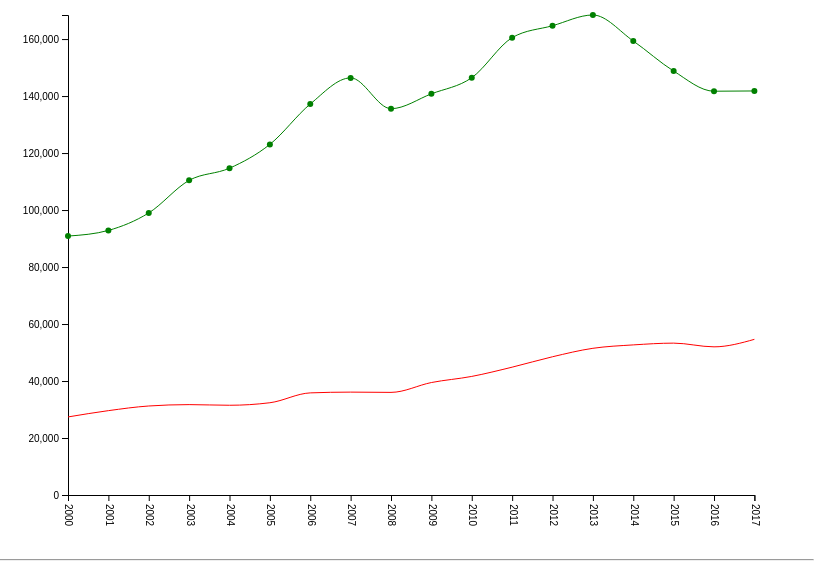
D3 v4 page, settled after 480 driven frames (8 s of simulated time); the page loaded 1 data file(s).


// ── d3/project1/app.js
var dataset;
var regions;
var tooltip = d3.select("#tooltip");

function draw(id="РЕСПУБЛИКА КАЗАХСТАН"){

  data = dataset.filter(function(d){return d.region==id})
  var years = d3.set(data, function(d) {return d.year}).values()

  var canvas = d3.select(".col-lg")
  console.log(canvas.style("height"))

  var margin={top:20, bottom:20, left:20, right:20},
      padding={top:40, bottom:40, left:40, right:40},
      outerWidth=0.8*parseInt(canvas.style("width")),
      outerHeight=600,
      innerWidth=outerWidth-margin.left-margin.right,
      innerHeight=outerHeight-margin.top-margin.bottom,
      width=innerWidth-padding.left-padding.right,
      height=innerHeight-padding.top-padding.bottom;
  d3.select("svg").remove()

  var canvas= d3.select('#chart')
                .append('svg')
                .attr('width', outerWidth)
                .attr('height', outerHeight)
                .append("g")
                .attr('transform', "translate("+margin.left+","+margin.top+")")



  var g = canvas.append('g')
                .attr('transform', "translate("+padding.left+","+padding.right+")")


  y_extent= d3.max(data, function(d) {return d.marriages});
  y_scale= d3.scaleLinear().domain([0,y_extent]).range([height,0]);
  y_axis=d3.axisLeft(y_scale);

  x_scale= d3.scalePoint().domain(years).range([0,width]);
  x_axis=d3.axisBottom(x_scale);


  g.append('g')
   .attr('class','x-axis')
   .attr('transform', "translate(0,"+height+")")
   .call(x_axis)

d3.select(".x-axis")
  .selectAll("text")
  .attr("transform","translate(13,20),rotate(90)")

  g.append('g')
   .attr('class', 'axis')
   .attr('transform', "translate(0,0)")
   .call(y_axis)


  g.selectAll('circle')
  .data(data)
  .enter()
  .append('circle')
  .attr('cx', function(d){return x_scale(d.year)})
  .attr('cy', function(d){return y_scale(d.marriages)})
  .attr("r",3)
  .attr("fill", "green")
  .on("mouseover", function(){
    tooltip
				.style("display", "inline")
				.style("left", (d3.event.pageX) + "px")
				.style("top", (d3.event.pageY) + "px");
  })

  g.selectAll('circle')
  .data(data)
  .enter()
  .append('circle')
  .attr('cx', function(d){return x_scale(d.year)})
  .attr('cy', function(d){return y_scale(d.divorces)})
  .attr("r",3)
  .attr("fill","red")

var line = d3.line()
             .x(function(d){return x_scale(d.year)})
             .y(function(d){return y_scale(d.marriages)})
             .curve(d3.curveMonotoneX)

var death_line = d3.line()
            .x(function(d){return x_scale(d.year)})
            .y(function(d){return y_scale(d.divorces)})
            .curve(d3.curveMonotoneX)

 g.append("path")
  .datum(data)
  .attr("class", "g-line")
  .attr("d", line)

g.append("path")
 .datum(data)
 .attr("class", "r-line")
 .attr("d", death_line);
};

function drawMenu(){
  d3.select("#menu")
    .selectAll("div")
    .data(regions)
    .enter()
    .append("div")
    .attr("class","menu-region")
    .attr("id",function(d){return d})
    .text(function(d){return d})
    .on("click", function(){
      draw(this.id)
    })
}

function showTooltip(){

}


d3.csv('./data/zags.csv', function(data){
  data.forEach(function(d) {
    d.divorces=+d.divorces
    d.year=+d.year
    d.marriages=+d.marriages
  })
  dataset=data;
  regions = d3.set(dataset, function(d) {return d.region}).values()
  console.log(regions)
  draw()
  drawMenu()
});


### data: data/zags.csv
region, year, divorces, marriages, id
РЕСПУБЛИКА КАЗАХСТАН, 2000, 27391, 90873, KZ
АКМОЛИНСКАЯ ОБЛАСТЬ, 2000, 1483, 4929, AKM
АКТЮБИНСКАЯ ОБЛАСТЬ, 2000, 1215, 4240, AKT
АЛМАТИНСКАЯ ОБЛАСТЬ, 2000, 2036, 9378, ALM
АТЫРАУСКАЯ ОБЛАСТЬ, 2000, 644, 3377, ATY
ЗАПАДНО-КАЗАХСТАНСКАЯ ОБЛАСТЬ, 2000, 868, 3454, ZKZ
ЖАМБЫЛСКАЯ ОБЛАСТЬ, 2000, 1198, 5545, ZHA
КАРАГАНДИНСКАЯ ОБЛАСТЬ, 2000, 3251, 8564, KAR
КОСТАНАЙСКАЯ ОБЛАСТЬ, 2000, 2254, 5597, KOS
КЫЗЫЛОРДИНСКАЯ ОБЛАСТЬ, 2000, 807, 4352, KYZ
МАНГИСТАУСКАЯ ОБЛАСТЬ, 2000, 738, 2429, MAN
ЮЖНО-КАЗАХСТАНСКАЯ ОБЛАСТЬ, 2000, 1970, 11733, YKZ
ПАВЛОДАРСКАЯ ОБЛАСТЬ, 2000, 2014, 4821, PAV
СЕВЕРО-КАЗАХСТАНСКАЯ ОБЛАСТЬ, 2000, 983, 3930, SKZ
ВОСТОЧНО-КАЗАХСТАНСКАЯ ОБЛАСТЬ, 2000, 3521, 8764, VKZ
Г.АСТАНА, 2000, 844, 1842, AST
Г.АЛМАТЫ, 2000, 3565, 7918, ALMATY
РЕСПУБЛИКА КАЗАХСТАН, 2001, 29599, 92852, KZ
АКМОЛИНСКАЯ ОБЛАСТЬ, 2001, 1527, 4386, AKM
АКТЮБИНСКАЯ ОБЛАСТЬ, 2001, 1302, 4115, AKT
АЛМАТИНСКАЯ ОБЛАСТЬ, 2001, 2391, 9965, ALM
АТЫРАУСКАЯ ОБЛАСТЬ, 2001, 781, 3367, ATY
ЗАПАДНО-КАЗАХСТАНСКАЯ ОБЛАСТЬ, 2001, 1072, 3693, ZKZ
ЖАМБЫЛСКАЯ ОБЛАСТЬ, 2001, 1337, 5862, ZHA
КАРАГАНДИНСКАЯ ОБЛАСТЬ, 2001, 3371, 8408, KAR
КОСТАНАЙСКАЯ ОБЛАСТЬ, 2001, 2498, 5546, KOS
КЫЗЫЛОРДИНСКАЯ ОБЛАСТЬ, 2001, 722, 4228, KYZ
МАНГИСТАУСКАЯ ОБЛАСТЬ, 2001, 790, 2602, MAN
ЮЖНО-КАЗАХСТАНСКАЯ ОБЛАСТЬ, 2001, 1867, 12977, YKZ
ПАВЛОДАРСКАЯ ОБЛАСТЬ, 2001, 2285, 4749, PAV
СЕВЕРО-КАЗАХСТАНСКАЯ ОБЛАСТЬ, 2001, 1078, 3647, SKZ
ВОСТОЧНО-КАЗАХСТАНСКАЯ ОБЛАСТЬ, 2001, 3652, 8825, VKZ
Г.АСТАНА, 2001, 953, 2153, AST
Г.АЛМАТЫ, 2001, 3973, 8329, ALMATY
РЕСПУБЛИКА КАЗАХСТАН, 2002, 31236, 98986, KZ
АКМОЛИНСКАЯ ОБЛАСТЬ, 2002, 1607, 4724, AKM
АКТЮБИНСКАЯ ОБЛАСТЬ, 2002, 1551, 4394, AKT
АЛМАТИНСКАЯ ОБЛАСТЬ, 2002, 2877, 11056, ALM
АТЫРАУСКАЯ ОБЛАСТЬ, 2002, 736, 3606, ATY
ЗАПАДНО-КАЗАХСТАНСКАЯ ОБЛАСТЬ, 2002, 1122, 3935, ZKZ
ЖАМБЫЛСКАЯ ОБЛАСТЬ, 2002, 1350, 6055, ZHA
КАРАГАНДИНСКАЯ ОБЛАСТЬ, 2002, 3593, 8843, KAR
КОСТАНАЙСКАЯ ОБЛАСТЬ, 2002, 2369, 5613, KOS
КЫЗЫЛОРДИНСКАЯ ОБЛАСТЬ, 2002, 701, 4370, KYZ
МАНГИСТАУСКАЯ ОБЛАСТЬ, 2002, 835, 2798, MAN
ЮЖНО-КАЗАХСТАНСКАЯ ОБЛАСТЬ, 2002, 1926, 13425, YKZ
ПАВЛОДАРСКАЯ ОБЛАСТЬ, 2002, 2222, 4948, PAV
СЕВЕРО-КАЗАХСТАНСКАЯ ОБЛАСТЬ, 2002, 1252, 3813, SKZ
ВОСТОЧНО-КАЗАХСТАНСКАЯ ОБЛАСТЬ, 2002, 4120, 9571, VKZ
Г.АСТАНА, 2002, 928, 2429, AST
Г.АЛМАТЫ, 2002, 4047, 9406, ALMATY
РЕСПУБЛИКА КАЗАХСТАН, 2003, 31717, 110414, KZ
АКМОЛИНСКАЯ ОБЛАСТЬ, 2003, 1684, 5604, AKM
АКТЮБИНСКАЯ ОБЛАСТЬ, 2003, 1503, 5144, AKT
АЛМАТИНСКАЯ ОБЛАСТЬ, 2003, 2834, 11614, ALM
АТЫРАУСКАЯ ОБЛАСТЬ, 2003, 756, 3838, ATY
ЗАПАДНО-КАЗАХСТАНСКАЯ ОБЛАСТЬ, 2003, 1162, 4322, ZKZ
ЖАМБЫЛСКАЯ ОБЛАСТЬ, 2003, 1368, 6914, ZHA
КАРАГАНДИНСКАЯ ОБЛАСТЬ, 2003, 3549, 9720, KAR
КОСТАНАЙСКАЯ ОБЛАСТЬ, 2003, 2524, 6139, KOS
... 246 more rows